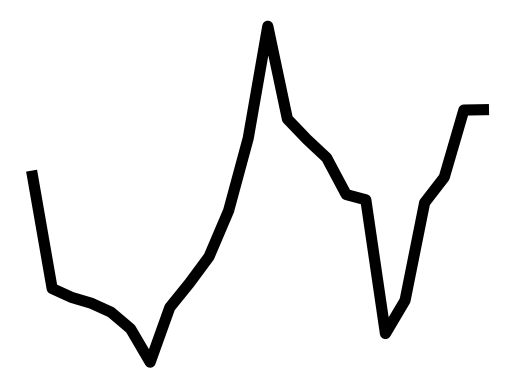

The script that saved this image: (Note: this script raises an exception after producing the figure.)
import numpy as np
import matplotlib.pyplot as plt
import random

final_data = np.array([])
count = 0

def generate_line(direction, num_points, noise=1):
    global final_data
    data = np.sort(np.random.normal(0, noise, num_points))
    if direction == 'down':
        data = data[::-1]
    data = data + final_data[-1] if len(final_data) > 0 else data
    final_data = np.concatenate((final_data, data))
    return data

def generate_data():
    global final_data
    final_data = np.array([])

    # three top
    # generate_line('up', 8, 1)  # Left shoulder
    # generate_line('down', 6, 1)  # Neckline
    # generate_line('up', 1, 2.5)  # Head
    # generate_line('down', 6, 2.5)  # Neckline
    # generate_line('up', 6, 1)  # Right shoulder
    # generate_line('down', 8, 1)  # Break neckline

    # double top 
    generate_line('up', 6, 1)  # Left shoulder
    generate_line('down', 6, 1)  # Neckline
    generate_line('up', 6, 1)  # Right shoulder
    generate_line('down', 6, 1)  # Break neckline

    final_data = final_data * -1
    return final_data

plt.ion()
for i in range(170):
    plt.clf()
    plt.plot(generate_data(), linewidth=random.randint(4,15),color='black')
    plt.xticks([])
    plt.yticks([])
    # 枠線を非表示にする
    for spine in plt.gca().spines.values():
        spine.set_visible(False)
    plt.draw()
    plt.savefig('random_graph/graph'+str(count)+'.png')
    count += 1
    plt.pause(0.01)